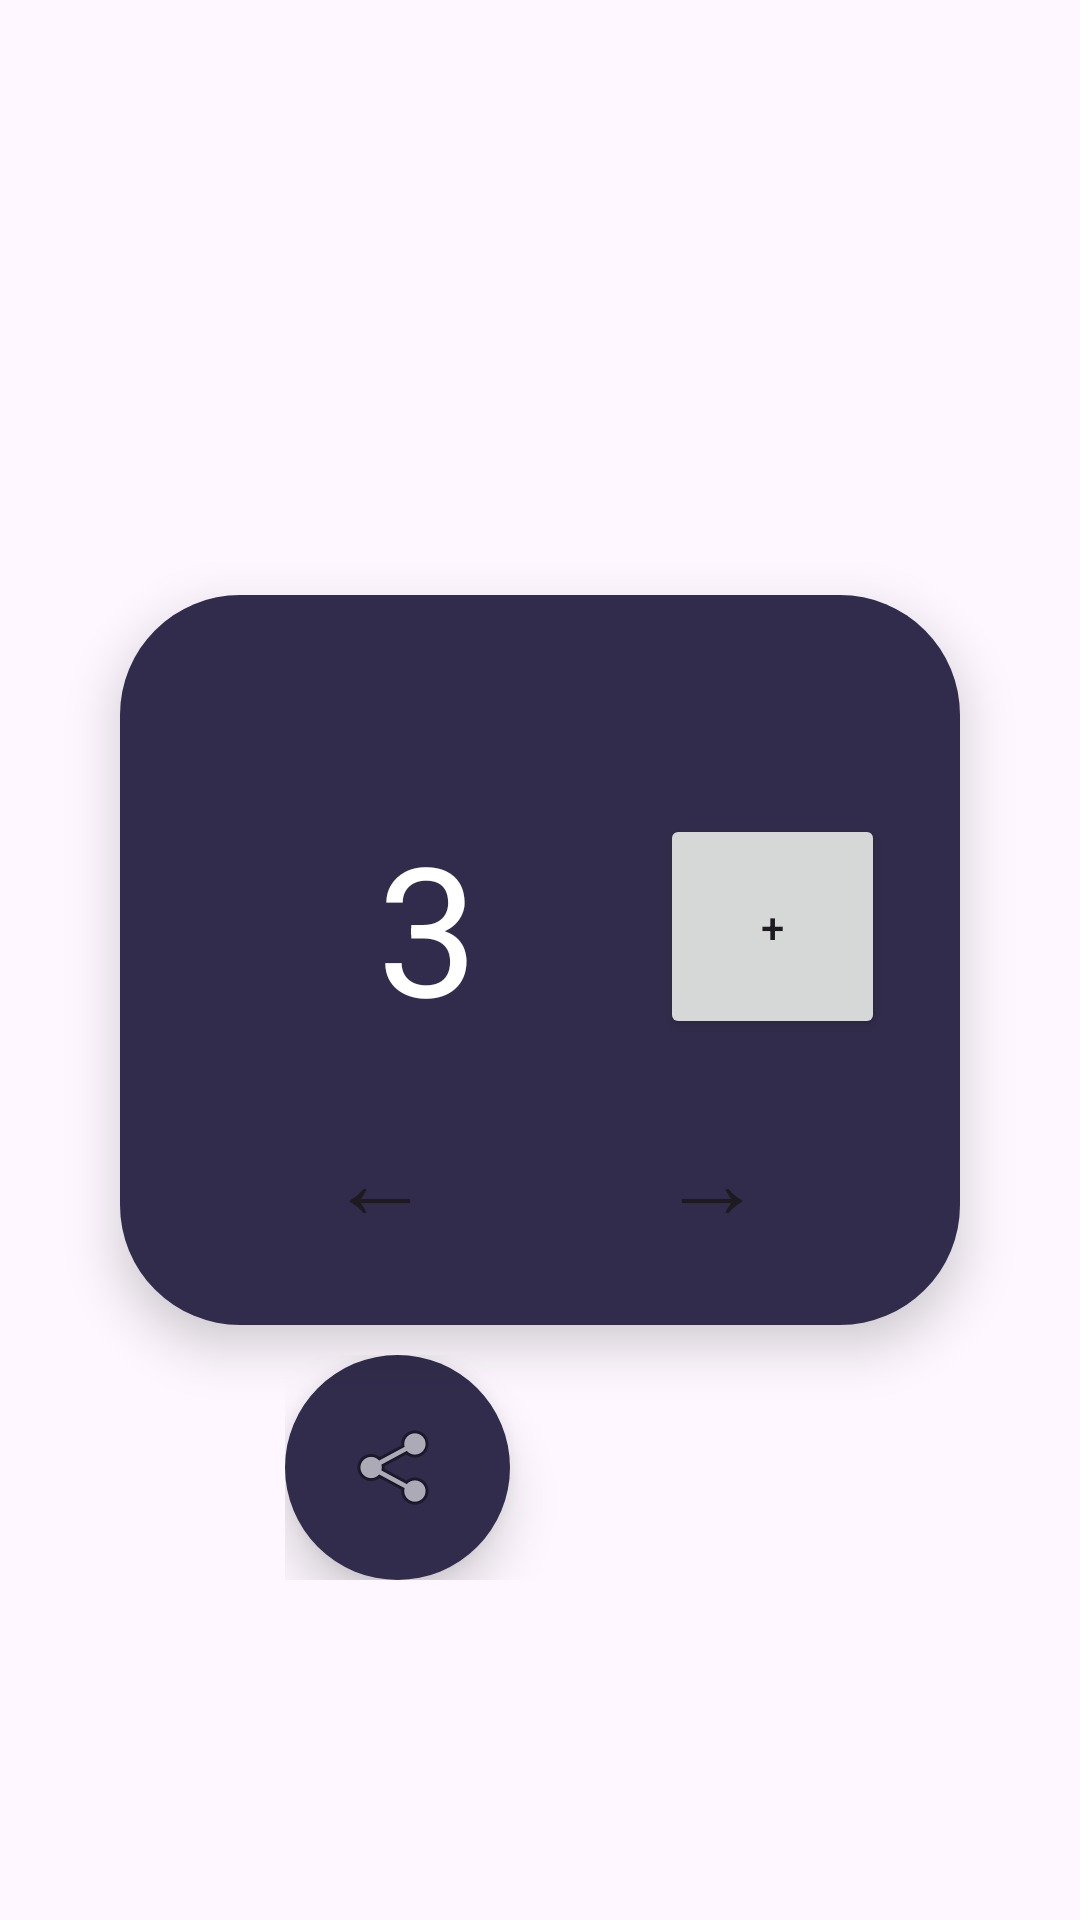

Layout XML and referenced resources for this Android screen:
<!-- AndroidManifest.xml: application theme Theme.TP1_mobile -->
<!-- res/layout/activity_habitudes.xml -->
<?xml version="1.0" encoding="utf-8"?>
<androidx.constraintlayout.widget.ConstraintLayout xmlns:android="http://schemas.android.com/apk/res/android"
    xmlns:app="http://schemas.android.com/apk/res-auto"
    xmlns:tools="http://schemas.android.com/tools"
    android:layout_width="match_parent"
    android:layout_height="match_parent"
    tools:context=".Habitudes">

        <include
            android:id="@+id/tbar"
            layout="@layout/toolbar"
            app:layout_constraintEnd_toEndOf="parent"
            app:layout_constraintStart_toStartOf="parent"
            app:layout_constraintTop_toTopOf="parent" />

        <LinearLayout
            android:id="@+id/linearLayout2"
            android:layout_width="0dp"
            android:layout_height="wrap_content"
            android:layout_marginHorizontal="40dp"
            android:background="@drawable/arrondi"
            android:orientation="vertical"
            android:padding="25dp"
            android:translationZ="10dp"
            app:cornerRadius="100dp"
            app:layout_constraintBottom_toBottomOf="parent"
            app:layout_constraintEnd_toEndOf="parent"
            app:layout_constraintStart_toStartOf="parent"
            app:layout_constraintTop_toTopOf="parent">

                <TextView
                    android:id="@+id/txtTitre"
                    android:layout_width="match_parent"
                    android:layout_height="wrap_content"
                    android:textAlignment="center"
                    android:textColor="@color/design_default_color_background"
                    android:textSize="34sp"
                    tools:text="Ne pas arriver en retard" />

                <androidx.constraintlayout.widget.ConstraintLayout
                    android:layout_width="match_parent"
                    android:layout_height="wrap_content"
                    android:orientation="horizontal">

                        <TextView
                            android:id="@+id/txtCompteur"
                            android:layout_width="wrap_content"
                            android:layout_height="wrap_content"
                            android:layout_weight="1"
                            android:text="3"
                            android:textColor="@color/design_default_color_background"
                            android:textSize="60sp"
                            app:layout_constraintEnd_toStartOf="@+id/btnAjouter"
                            app:layout_constraintStart_toStartOf="parent"
                            app:layout_constraintTop_toTopOf="parent" />

                        <Button
                            android:id="@+id/btnAjouter"
                            android:layout_width="75dp"
                            android:layout_height="75dp"
                            android:text="+"
                            app:layout_constraintBottom_toBottomOf="parent"
                            app:layout_constraintEnd_toEndOf="parent"
                            app:layout_constraintTop_toTopOf="parent" />

                </androidx.constraintlayout.widget.ConstraintLayout>

                <LinearLayout
                    android:layout_width="match_parent"
                    android:layout_height="wrap_content"
                    android:layout_marginTop="20dp"
                    android:orientation="horizontal">


                        <Button
                            android:id="@+id/btnReculer"
                            android:layout_width="wrap_content"
                            android:layout_height="wrap_content"
                            android:layout_weight="1"
                            android:background="@drawable/button_changer_habitude_gauche"
                            android:text=" ←"
                            android:textSize="34sp" />

                        <Button
                            android:id="@+id/btnAvancer"
                            android:layout_width="wrap_content"
                            android:layout_height="wrap_content"
                            android:layout_weight="1"
                            android:background="@drawable/button_changer_habitude_droit"
                            android:text="→"
                            android:textSize="34sp" />
                </LinearLayout>

        </LinearLayout>

        <LinearLayout
            android:layout_width="wrap_content"
            android:layout_height="wrap_content"
            android:orientation="horizontal"
            android:padding="10dp"
            app:layout_constraintEnd_toEndOf="parent"
            app:layout_constraintStart_toStartOf="parent"
            app:layout_constraintTop_toBottomOf="@+id/linearLayout2">

                <ImageButton
                    android:id="@+id/btnPartager"
                    android:layout_width="75dp"
                    android:layout_height="75dp"
                    android:layout_marginRight="10dp"
                    android:background="@drawable/arrondi"
                    android:translationZ="10dp"
                    app:srcCompat="@android:drawable/ic_menu_share" />

                <ImageView
                    android:id="@+id/lang"
                    android:layout_width="75dp"
                    android:layout_height="75dp"
                    android:layout_marginLeft="10dp"
                    android:layout_weight="1"
                    android:background="@drawable/flag"
                    android:translationZ="10dp" />

        </LinearLayout>


</androidx.constraintlayout.widget.ConstraintLayout>
<!-- res/layout/toolbar.xml (included above) -->
<?xml version="1.0" encoding="utf-8"?>
<androidx.appcompat.widget.Toolbar xmlns:android="http://schemas.android.com/apk/res/android"
    xmlns:app="http://schemas.android.com/apk/res-auto"
    android:id="@+id/toolbar"
    android:layout_width="match_parent"
    android:layout_height="wrap_content"
    android:elevation="10dp"
    android:theme="@style/ThemeOverlay.AppCompat.Dark.ActionBar"
    app:popupTheme="@style/ThemeOverlay.AppCompat.Dark.ActionBar"/>
<!-- resources referenced by this layout -->
<resources>
  <!-- drawable arrondi (drawable) -->
  <?xml version="1.0" encoding="utf-8"?>
  <shape xmlns:android="http://schemas.android.com/apk/res/android"
      android:shape="rectangle" >
      <corners android:radius="40dp" />
      <solid android:color="@android:color/system_accent3_800" />
  </shape>
  <!-- drawable button_changer_habitude_droit (drawable) -->
  <?xml version="1.0" encoding="utf-8"?>
  <shape xmlns:android="http://schemas.android.com/apk/res/android">
      <corners android:topLeftRadius="0dp"
          android:topRightRadius="30dp"
          android:bottomLeftRadius="0dp"
          android:bottomRightRadius="30dp"/>
  </shape>
  <!-- drawable button_changer_habitude_gauche (drawable) -->
  <?xml version="1.0" encoding="utf-8"?>
  <shape xmlns:android="http://schemas.android.com/apk/res/android">
      <corners android:topLeftRadius="30dp"
          android:topRightRadius="0dp"
          android:bottomLeftRadius="30dp"
          android:bottomRightRadius="0dp"/>
  </shape>
  <style name="Theme.TP1_mobile" parent="Base.Theme.TP1_mobile" />
  <style name="Base.Theme.TP1_mobile" parent="Theme.Material3.DayNight.NoActionBar">
          
          
      </style>
</resources>
